Run: headless pygame with SDL's dummy video driver; simulated clock (each Clock.tick advances the game by its frame time, no real sleeping); random seed 0; keys injected as events and as key.get_pressed() state; no mouse input.
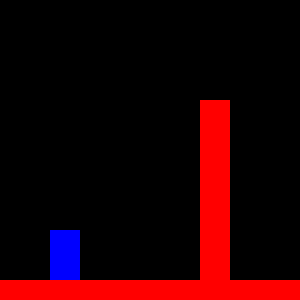
Frame 1 of 4 · flips 1–60 · no input
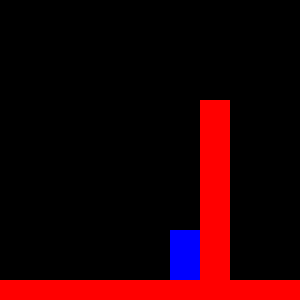
Frame 2 of 4 · flips 61–180 · tapped SPACE, RETURN · held RIGHT (→), D
Frame 3 of 4 · flips 181–300 · held DOWN (↓), S · screen unchanged from frame 2, image omitted
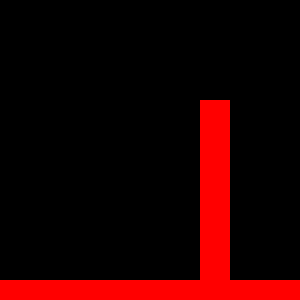
Frame 4 of 4 · flips 301–420 · held LEFT (←), A, UP (↑), W

The pygame program that drew these frames:

import pygame

FPS = 30
WHITE = (255, 255, 255)
BLACK = (0, 0, 0)
RED = (255, 0, 0)
GREEN = (0, 255, 0)
BLUE = (0, 0, 255)

pygame.display.init()


class Screen:
    def __init__(self, size, title):
        self.surface = pygame.display.set_mode(size)
        pygame.display.set_caption(title)

    def update(self):
        self.surface.fill(BLACK)


class Player:
    def __init__(self, color):
        self.Rect = pygame.Rect([50, 50], [30, 50])
        self.color = color

        self.gravity = 1
        self.speed = 4

        # to slow player down
        self.drag = 0.1

        # Velocity of player
        self.vx = 0
        self.vy = 0

    def draw(self, screen, platforms):

        # Change in x and y
        dx = 0
        dy = self.gravity
    
        # Process user input
        # Horizontal movement
        if pygame.key.get_pressed()[pygame.K_a]:
            dx -= self.speed
        if pygame.key.get_pressed()[pygame.K_d]:
            dx += self.speed

        # Vertical movement
        if pygame.key.get_pressed()[pygame.K_w]:
            dy -= self.speed
        if pygame.key.get_pressed()[pygame.K_s]:
            dy += self.speed

        # Scale back player y velocity
        # as self.drag is less than 1
        self.vx *= self.drag

        self.vx += dx
        self.vy += dy

        # Test if collision is valid with move()
        self.Rect = Player.move(self, self.vx, self.vy, platforms)
        # Draw rect on screen
        pygame.draw.rect(screen, self.color, self.Rect)

    def move(self, dx, dy, platforms):
        # Test for collisions with platforms

        # handle movement on the X axis
        self.Rect.x += dx
        for platform in platforms:
            if self.Rect.colliderect(platform.Rect):
                if dx > 0:
                    self.Rect.right = platform.Rect.left
                if dx < 0:
                    self.Rect.left = platform.Rect.right
                # Reset velocity when collision with wall
                self.vx = 0

        # handle movement on the Y axis
        self.Rect.y += dy
        for platform in platforms:
            if self.Rect.colliderect(platform.Rect):
                if dy > 0:
                    self.Rect.bottom = platform.Rect.top
                if dy < 0:
                    self.Rect.top = platform.Rect.bottom
                # Reset velocity when collision with floor or roof
                self.vy = 0

        # return correctly collided rect to draw()
        return self.Rect


class Platform:
    def __init__(self, Rect, color):
        self.Rect = Rect
        self.color = color

    def draw(self, screen):
        pygame.draw.rect(screen, self.color, self.Rect)


screen = Screen((300, 300), "Pygame test")
player = Player(BLUE)

platforms = []
floor = Platform(pygame.Rect(0, 280, 300, 20), RED)
wall = Platform(pygame.Rect(200, 100, 30, 340), RED)

platforms.append(floor)
platforms.append(wall)

clock = pygame.time.Clock()
done = False
while not done:

    for event in pygame.event.get():
        if event.type == pygame.QUIT:
            done = True

    screen.update()
    player.draw(screen.surface, platforms)

    for platform in platforms:
        platform.draw(screen.surface)

    pygame.display.update()
    clock.tick(FPS)
pygame.quit()
